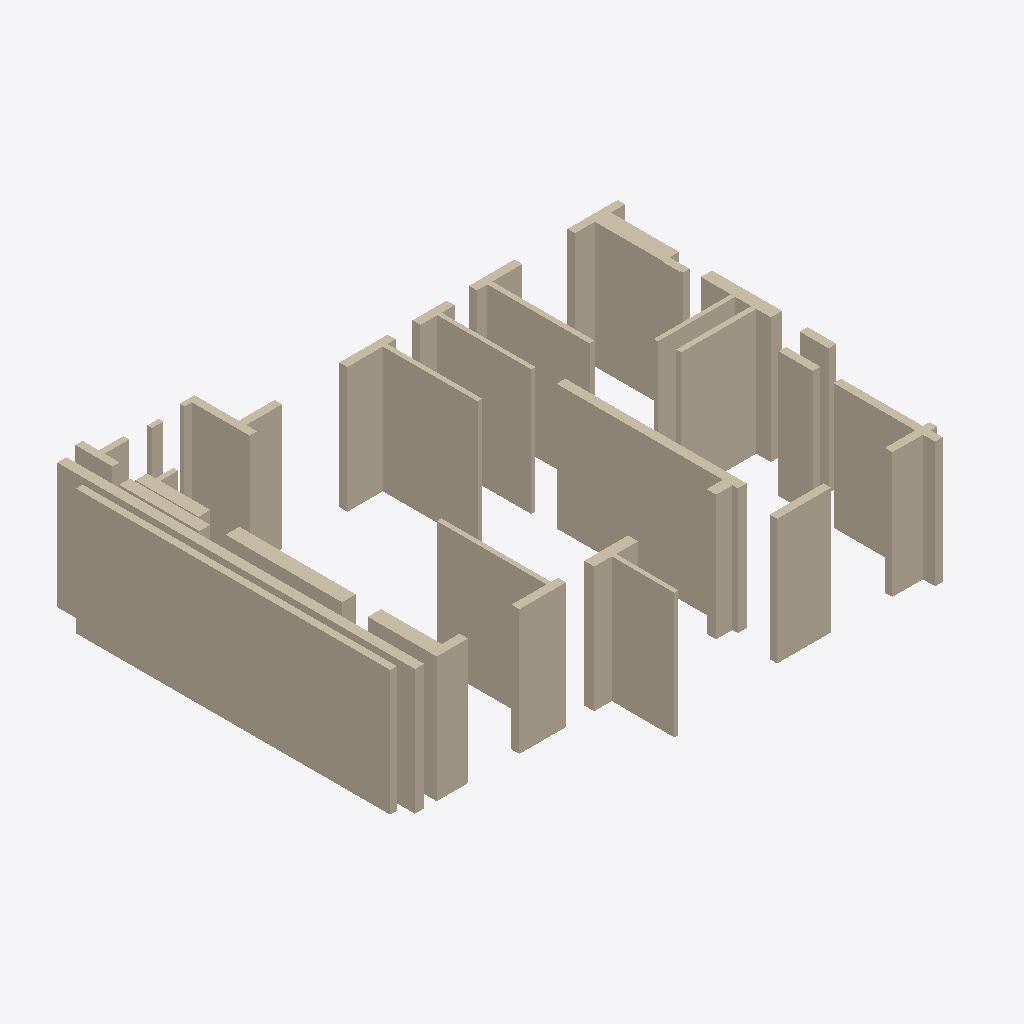
Isometric view of an IFC building model (IFC-SPF (STEP), schema IFC4, length unit metre), seen from the south-west, elements coloured by IFC class: 38 walls (beige).
Extent 12.5 m × 10.2 m × 3.0 m (x, y, z). Storeys (1): Ground Floor at 0.00 m. Elements (39): 38 IfcWall, 1 IfcWindow.

HEADER;
FILE_DESCRIPTION(('ViewDefinition [CoordinationView]'),'2;1');
FILE_NAME('','2026-09-24T19:36:34',(''),(''),'IfcOpenShell 0.8.5-1c5b825','IfcOpenShell 0.8.5-1c5b825','');
FILE_SCHEMA(('IFC4'));
ENDSEC;
DATA;
#12=IFCPROJECT('0h8CYULfX9FunjHXaiMo9I',#5,'HCI ChatGPT Image Aug 19, 2026, 08_49_37 PM',$,$,$,$,(#10),#7);
#14=IFCSITE('2tRxwN3Db0JwKOIePGY$L5',$,'Site',$,$,#13,$,$,$,$,$,$,$,$);
#16=IFCBUILDING('3yOAuk_WHCqOt_KVrYDQ22',$,'Building',$,$,#15,$,$,$,$,$,$);
#18=IFCBUILDINGSTOREY('3Ctj4tx0T00wmx_vR2aBaQ',$,'Ground Floor',$,$,#17,$,$,$,0.0);
#570=IFCWALL('0nLN72iRz7VBkHtgh_FZm1',#5,'w40',$,$,#569,#581,$,$);
#378=IFCWALL('1fLBETN795G8RiRkUuRWwC',#5,'w23',$,$,#377,#389,$,$);
#250=IFCWALL('1IkLANwbzFQhYdA8EuQNA0',#5,'w15',$,$,#249,#261,$,$);
#538=IFCWALL('1Zx8RCww19LPdQ5v44bOGW',#5,'w36',$,$,#537,#549,$,$);
#106=IFCWALL('0j1$2J4CX768UX$EjcMnQ3',#5,'w6',$,$,#105,#117,$,$);
#522=IFCWALL('1m0LhBfuf2l8oIot1hPGKh',#5,'w35',$,$,#521,#533,$,$);
#442=IFCWALL('2q68RDaBzF_QrFpy2M6Yi9',#5,'w28',$,$,#441,#453,$,$);
#602=IFCWALL('0iIoIZb_50nxuVad$QFLvk',#5,'w43',$,$,#601,#613,$,$);
#394=IFCWALL('1o9IRqFSD0EPJh0tzjk345',#5,'w25',$,$,#393,#405,$,$);
#506=IFCWALL('2sOfBXp9PD2Bh5vUHn7cR7',#5,'w34',$,$,#505,#517,$,$);
#474=IFCWALL('149tBZNd18FQ_z_ZKCcRjL',#5,'w30',$,$,#473,#485,$,$);
#330=IFCWALL('15cZiC5Nv9bBbk7KrCHq29',#5,'w20',$,$,#329,#341,$,$);
#362=IFCWALL('3lUOgWKNXDBPZt8NTNDZmh',#5,'w22',$,$,#361,#373,$,$);
#426=IFCWALL('3EqXSSeP97IQ$6h4_gKS8n',#5,'w27',$,$,#425,#437,$,$);
#186=IFCWALL('3jbCgr7In5nQLItX0mfpi6',#5,'w11',$,$,#185,#197,$,$);
#122=IFCWALL('19OXL_L4r1RBeKKWzfpgA1',#5,'w7',$,$,#121,#133,$,$);
#458=IFCWALL('2KO4LgJ0TBD9AYNd3Srm4K',#5,'w29',$,$,#457,#469,$,$);
#90=IFCWALL('36eklAwer4BAGt0TP$O46x',#5,'w4',$,$,#89,#101,$,$);
#26=IFCWALL('150JyHjG5DxQ8hzswk74t0',#5,'w0',$,$,#25,#37,$,$);
#234=IFCWALL('0cHXkTT$P4oe$2S3btKM7p',#5,'w14',$,$,#233,#245,$,$);
#218=IFCWALL('0Vz7OdCiP378QPdDTYbWSp',#5,'w13',$,$,#217,#229,$,$);
#58=IFCWALL('0ccE_jQub2f8d3xQz4YfKk',#5,'w2',$,$,#57,#69,$,$);
#202=IFCWALL('3975qv_vrE0u4hOJ5q8YaU',#5,'w12',$,$,#201,#213,$,$);
#554=IFCWALL('1IdfePDqD1ew7mWcl$ipGI',#5,'w39',$,$,#553,#565,$,$);
#346=IFCWALL('3PsE7IS_j8aRCARxwTKN5N',#5,'w21',$,$,#345,#357,$,$);
#266=IFCWALL('28lMYO2HLC4AJ6tmVyNA5C',#5,'w16',$,$,#265,#277,$,$);
#154=IFCWALL('1j4qgQ53r2z9c6$Yz5ka3Z',#5,'w9',$,$,#153,#165,$,$);
#282=IFCWALL('3aW7xAl7bDD8QwjWZDjm01',#5,'w17',$,$,#281,#293,$,$);
#170=IFCWALL('3zkIKZMr15yu1RvZSEpVVo',#5,'w10',$,$,#169,#181,$,$);
#586=IFCWALL('2swoYaYxDCJwF_cBECsvCN',#5,'w41',$,$,#585,#597,$,$);
#298=IFCWALL('3EhLCYGHbEoAPQtqMk8jiD',#5,'w18',$,$,#297,#309,$,$);
#410=IFCWALL('1E0oxtwsH2NQgnCyk98fsB',#5,'w26',$,$,#409,#421,$,$);
#138=IFCWALL('0nsvL651b92e3xTCDpJLco',#5,'w8',$,$,#137,#149,$,$);
#74=IFCWALL('0sbPNJCmn7DBfNjjlhsyFR',#5,'w3',$,$,#73,#85,$,$);
#490=IFCWALL('1Ee_Qj7Jr9v96DQImV2P5w',#5,'w32',$,$,#489,#501,$,$);
#42=IFCWALL('26Wqu2zhz04w3_oMQmokr7',#5,'w1',$,$,#41,#53,$,$);
#314=IFCWALL('0UOEzxUBb7Nv7Pn02TB0ra',#5,'w19',$,$,#313,#325,$,$);
#618=IFCWALL('2ojWDVTGX0sgSkbeV_g6sK',#5,'w44',$,$,#617,#629,$,$);
ENDSEC;
